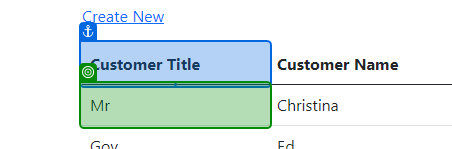
Task: he "Automated Testing of Ecopower Logistics Web Application" process employs UiPath to streamline the testing of the Ecopower Logistics web application. This automation primarily focuses on evaluating the creation, editing, and deletion of records within the application. It ensures that all functions perform as expected, significantly enhancing testing efficiency and accuracy. This automation process expedites the testing phase, providing reliable results for better decision-making during the ap
Workflow: CustomerReadUpdateDelete

Step 1: get-text from 'Customer Title'

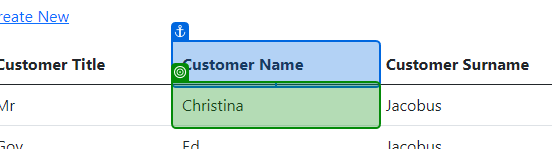
Step 2: get-text from 'Customer Name'

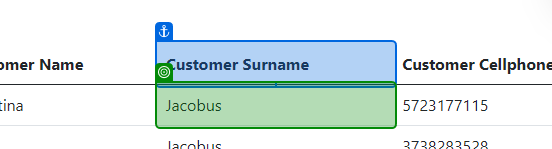
Step 3: get-text from 'Customer Surname'

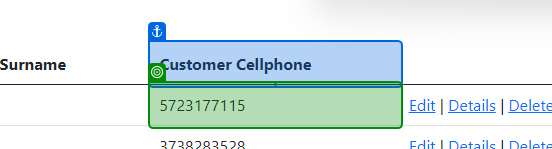
Step 4: get-text from 'Customer Cellphone'

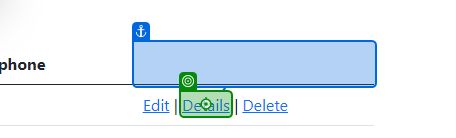
Step 5: click on 'Details'

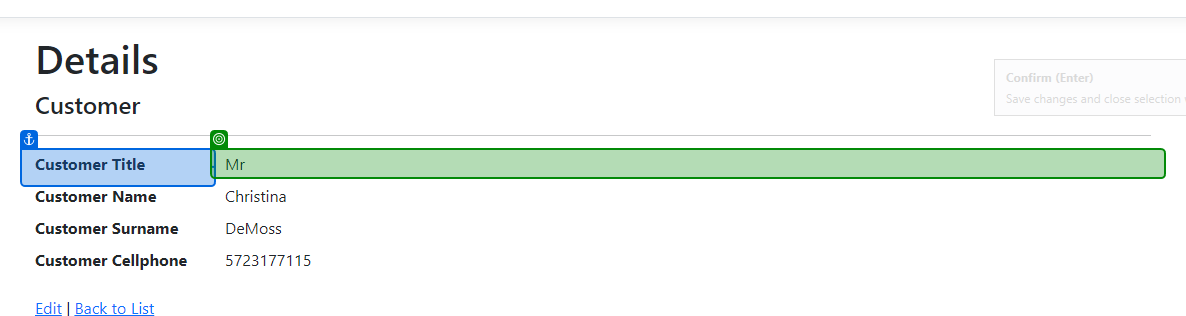
Step 6: get-text from 'Customer Title'

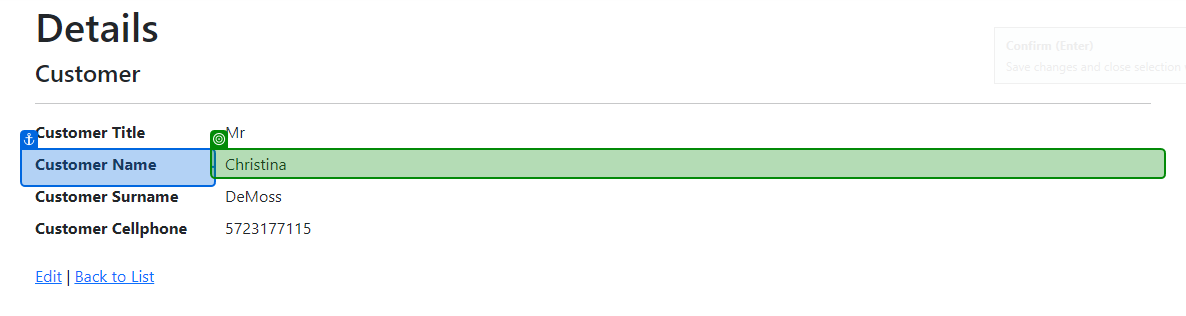
Step 7: get-text from 'Customer Name'

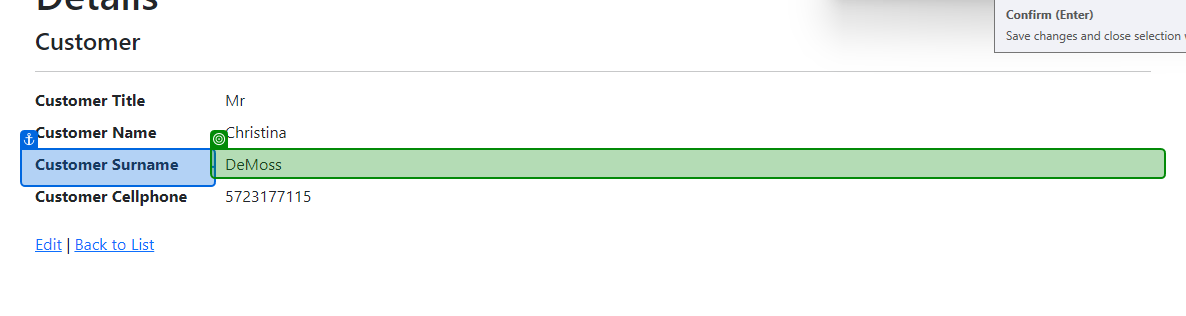
Step 8: get-text from 'Customer Surname'

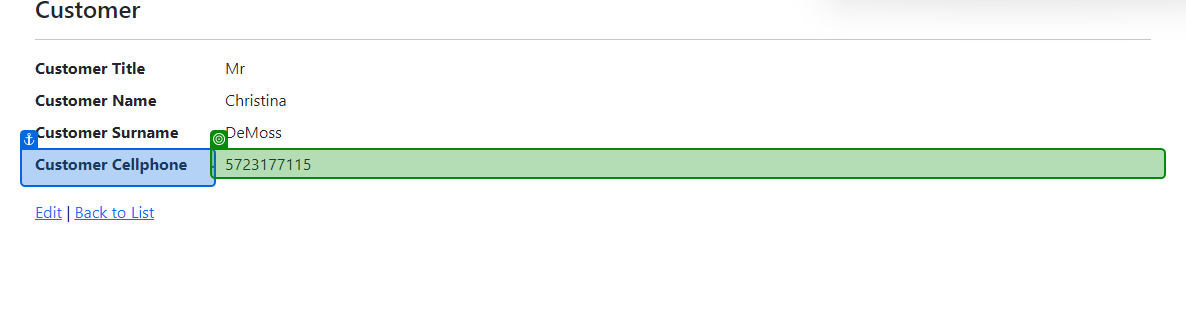
Step 9: get-text from 'Customer Cellphone'

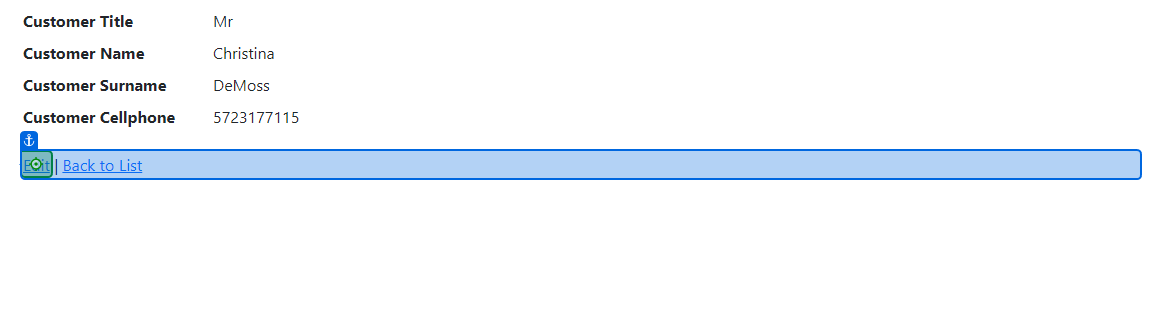
Step 10: click

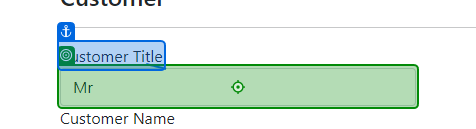
Step 11: type "[CurrentRow("CustomerTitle").toString + "(Edited)"]" into 'Customer Title'

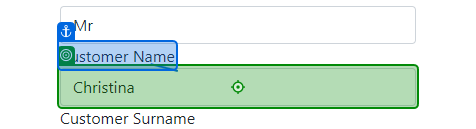
Step 12: type "[CurrentRow("CustomerName").ToString + "(Edited)"]" into 'Customer Name'

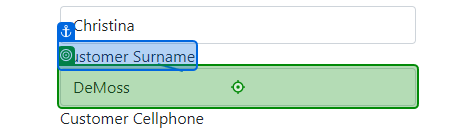
Step 13: type "[CurrentRow("CustomerSurname").ToString+ "(Edited)"]" into 'Customer Surname'

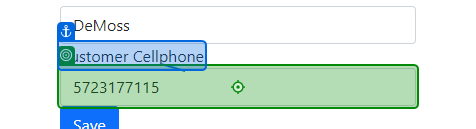
Step 14: type "[CurrentRow("CellPhone").ToString + "(Edited)"]" into 'Customer Cellphone'

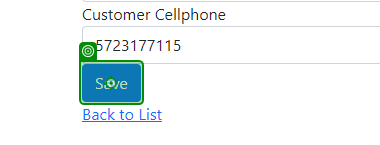
Step 15: click on 'Save'

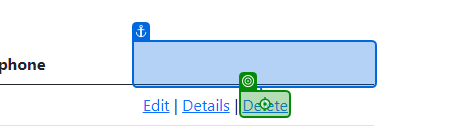
Step 16: click on 'Delete'

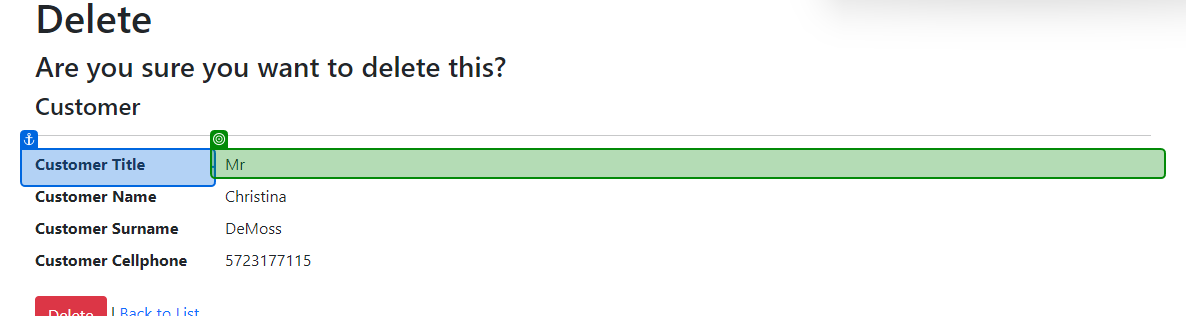
Step 17: get-text from 'Customer Title'

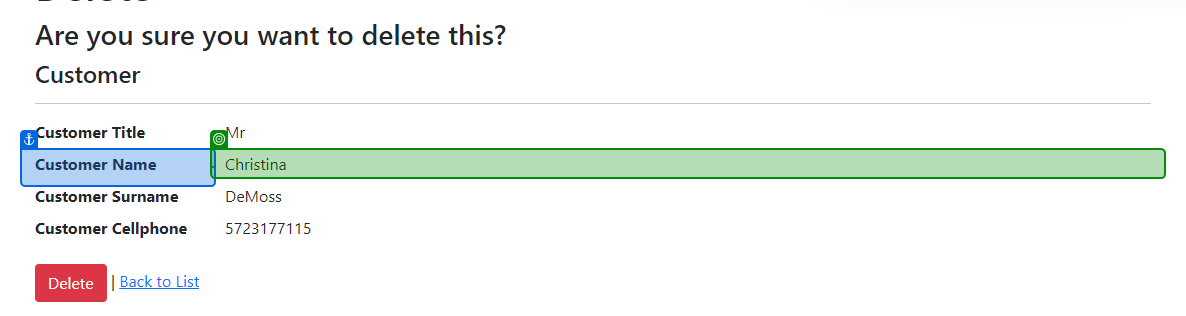
Step 18: get-text from 'Customer Name'

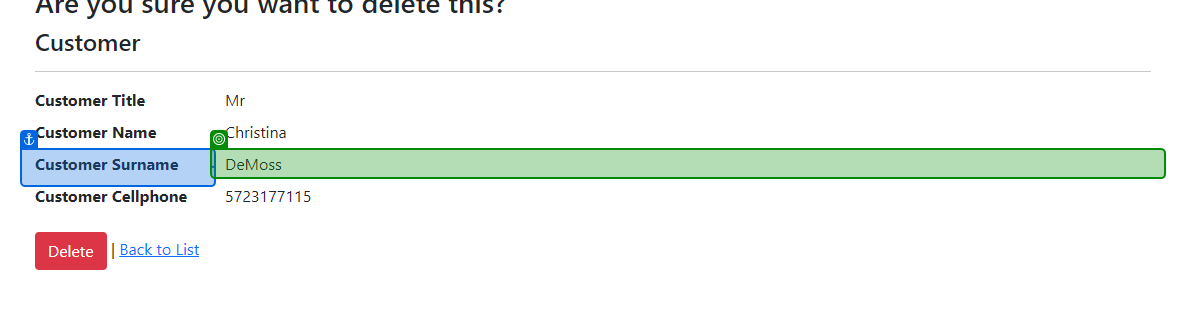
Step 19: get-text from 'Customer Surname'

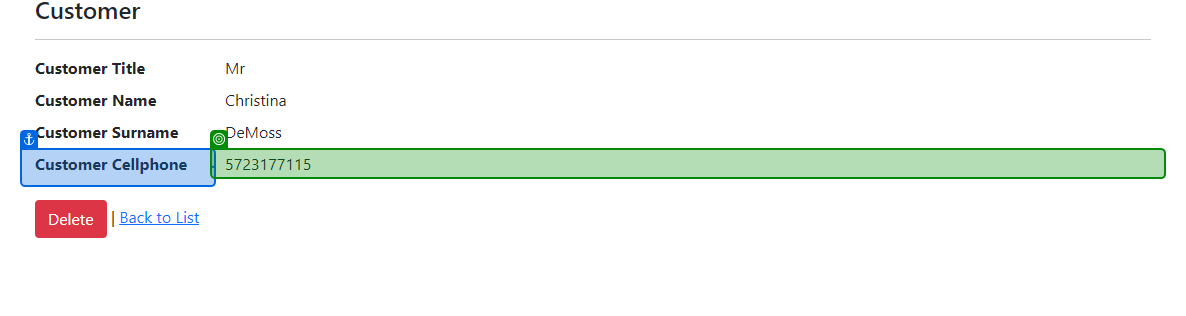
Step 20: get-text from 'Customer Cellphone'

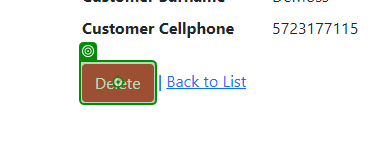
Step 21: click on 'Delete'